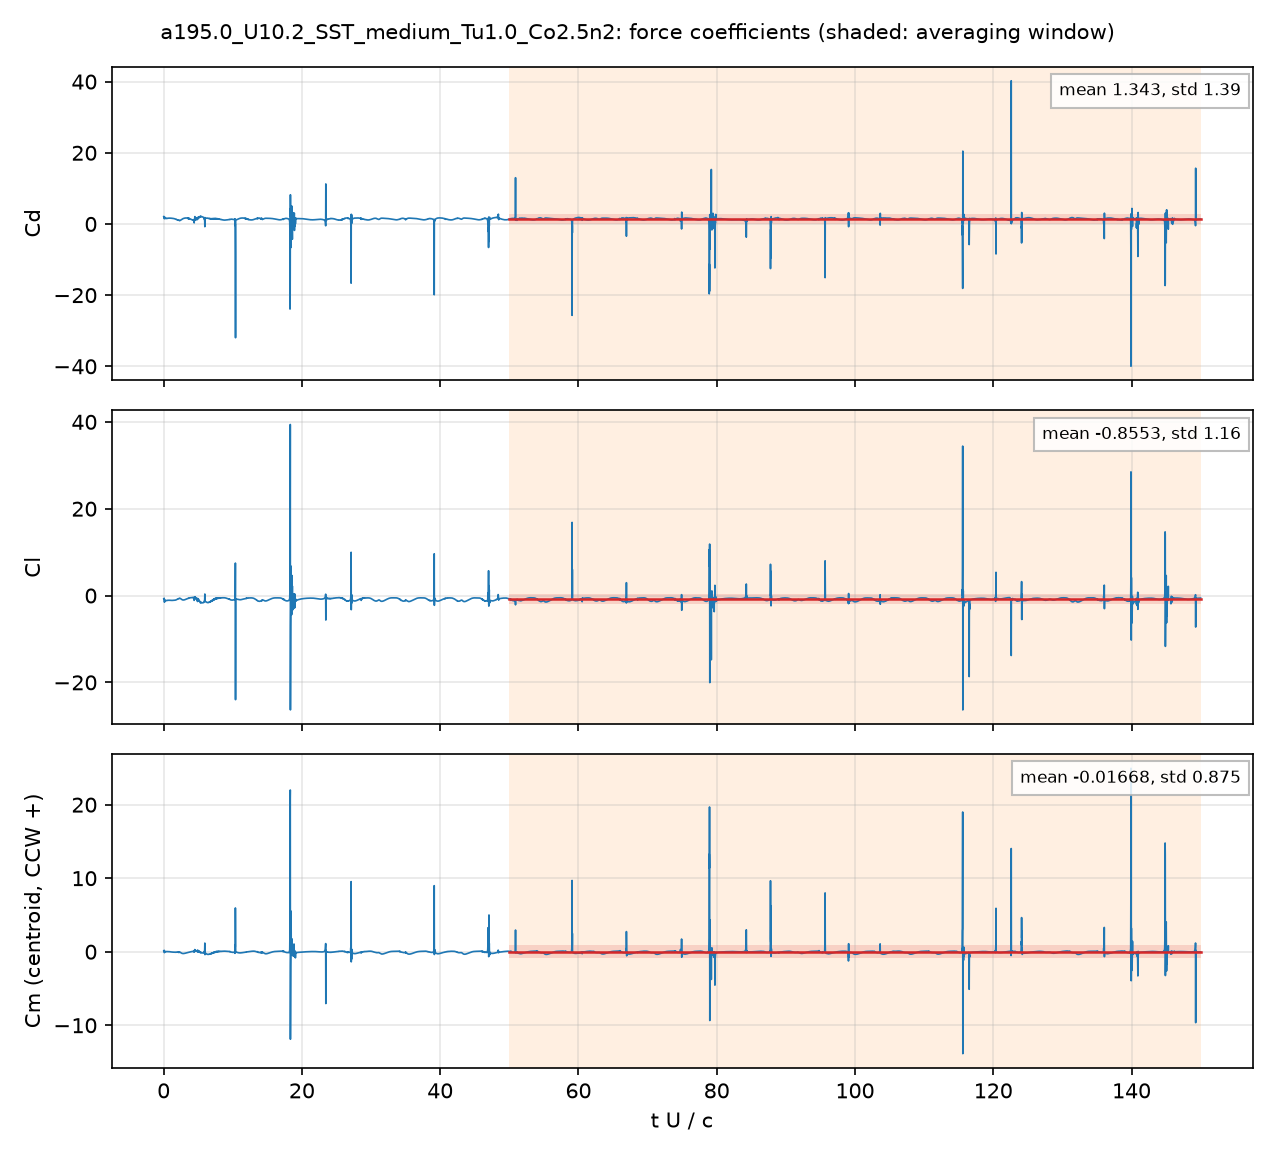

Source data for this figure (header and first rows):
# a195.0_U10.2_SST_medium_Tu1.0_Co2.5n2:…, q = 0.5 U^2, A = c dz, c = 0.048 m; Cm about the centroid, CCW +
# averaging window t U/c = 50 .. 150; de…
t_s, t_U_over_c, Cd, Cl, Cm_z_ccw, Cd_pressure, Cd_viscous
9.4051835e-05, 0.01999, 2.081, -0.7576, 0.09346, 1.987, 0.09325
0.0002825, 0.06003, 1.907, -0.7998, 0.05274, 1.84, 0.06678
0.0003775, 0.08021, 1.554, -0.6256, 0.1989, 1.498, 0.05576
0.0005653, 0.1201, 1.913, -1.539, -0.1213, 1.864, 0.04916
0.0006589, 0.14, 1.981, -1.222, -0.04271, 1.936, 0.04538
0.0008489, 0.1804, 1.57, -1.033, 0.04782, 1.528, 0.042
0.0009418, 0.2001, 1.55, -1.162, 0.01308, 1.509, 0.04073
0.001131, 0.2404, 1.593, -1.168, 0.02353, 1.555, 0.03708
0.001221, 0.2595, 1.602, -1.171, 0.0191, 1.566, 0.03571
0.001414, 0.3004, 1.599, -1.173, 0.007598, 1.565, 0.03372
0.001507, 0.3202, 1.556, -1.158, 0.01607, 1.523, 0.0328
0.001693, 0.3597, 1.545, -1.159, 0.02245, 1.514, 0.03089
0.001791, 0.3806, 1.587, -1.169, 0.01543, 1.557, 0.02998
0.001975, 0.4197, 1.614, -1.165, 0.008581, 1.586, 0.02861
0.002068, 0.4395, 1.578, -1.137, 0.01783, 1.55, 0.02804
0.002258, 0.4797, 1.539, -1.108, 0.02681, 1.512, 0.0269
0.002352, 0.4998, 1.557, -1.118, 0.02077, 1.531, 0.02634
0.002543, 0.5404, 1.595, -1.128, 0.01264, 1.57, 0.02527
0.002634, 0.5598, 1.591, -1.112, 0.01732, 1.566, 0.02479
0.002827, 0.6006, 1.591, -1.086, 0.02359, 1.567, 0.0238
0.002917, 0.6198, 1.601, -1.088, 0.0207, 1.578, 0.02336
0.003103, 0.6594, 1.629, -1.102, 0.01107, 1.606, 0.02253
0.003203, 0.6807, 1.627, -1.095, 0.01139, 1.605, 0.02212
0.003389, 0.7201, 1.621, -1.081, 0.01313, 1.6, 0.02137
0.003481, 0.7398, 1.623, -1.08, 0.01154, 1.602, 0.02103
0.003673, 0.7806, 1.665, -1.097, 0.01514, 1.644, 0.02093
0.003766, 0.8002, 1.654, -1.095, 0.009013, 1.633, 0.02052
0.00395, 0.8394, 1.633, -1.086, 0.003147, 1.614, 0.01968
0.004049, 0.8605, 1.635, -1.087, 0.003704, 1.616, 0.01942
0.004234, 0.8997, 1.63, -1.092, -0.001576, 1.611, 0.01899
0.004326, 0.9193, 1.626, -1.095, -0.005561, 1.607, 0.01867
0.004517, 0.9599, 1.632, -1.1, -0.008071, 1.613, 0.0184
0.00461, 0.9795, 1.621, -1.097, -0.01272, 1.603, 0.01805
0.004801, 1.02, 1.629, -1.099, -0.01285, 1.611, 0.01786
0.004894, 1.04, 1.621, -1.099, -0.0189, 1.604, 0.01761
0.00508, 1.08, 1.615, -1.104, -0.02522, 1.597, 0.01728
0.005174, 1.099, 1.613, -1.107, -0.02763, 1.596, 0.01719
0.005362, 1.139, 1.606, -1.113, -0.03362, 1.589, 0.01703
0.005456, 1.159, 1.603, -1.116, -0.03649, 1.586, 0.01696
0.005646, 1.2, 1.599, -1.122, -0.04092, 1.582, 0.01692
0.005743, 1.22, 1.594, -1.121, -0.04309, 1.578, 0.01692
0.005931, 1.26, 1.581, -1.119, -0.04713, 1.564, 0.01678
0.006023, 1.28, 1.576, -1.119, -0.04799, 1.559, 0.01679
0.006211, 1.32, 1.562, -1.118, -0.05112, 1.545, 0.01678
0.006307, 1.34, 1.554, -1.118, -0.05261, 1.538, 0.0168
0.006497, 1.381, 1.543, -1.118, -0.05531, 1.526, 0.0169
0.006591, 1.401, 1.538, -1.118, -0.05656, 1.521, 0.01696
0.006774, 1.439, 1.53, -1.114, -0.05881, 1.513, 0.01707
0.006873, 1.46, 1.524, -1.111, -0.06035, 1.507, 0.01713
0.007062, 1.501, 1.501, -1.102, -0.06691, 1.484, 0.01702
0.007152, 1.52, 1.509, -1.105, -0.06168, 1.492, 0.01735
0.007341, 1.56, 1.473, -1.091, -0.07154, 1.456, 0.01715
0.007432, 1.579, 1.454, -1.085, -0.07571, 1.437, 0.01702
0.007622, 1.62, 1.433, -1.078, -0.07646, 1.416, 0.01707
0.007716, 1.64, 1.431, -1.081, -0.06997, 1.413, 0.01781
0.007904, 1.68, 1.398, -1.059, -0.07588, 1.38, 0.01751
0.008004, 1.701, 1.374, -1.052, -0.07783, 1.357, 0.01735
0.008187, 1.74, 1.344, -1.036, -0.07653, 1.326, 0.01731
... 4,942 more rows
